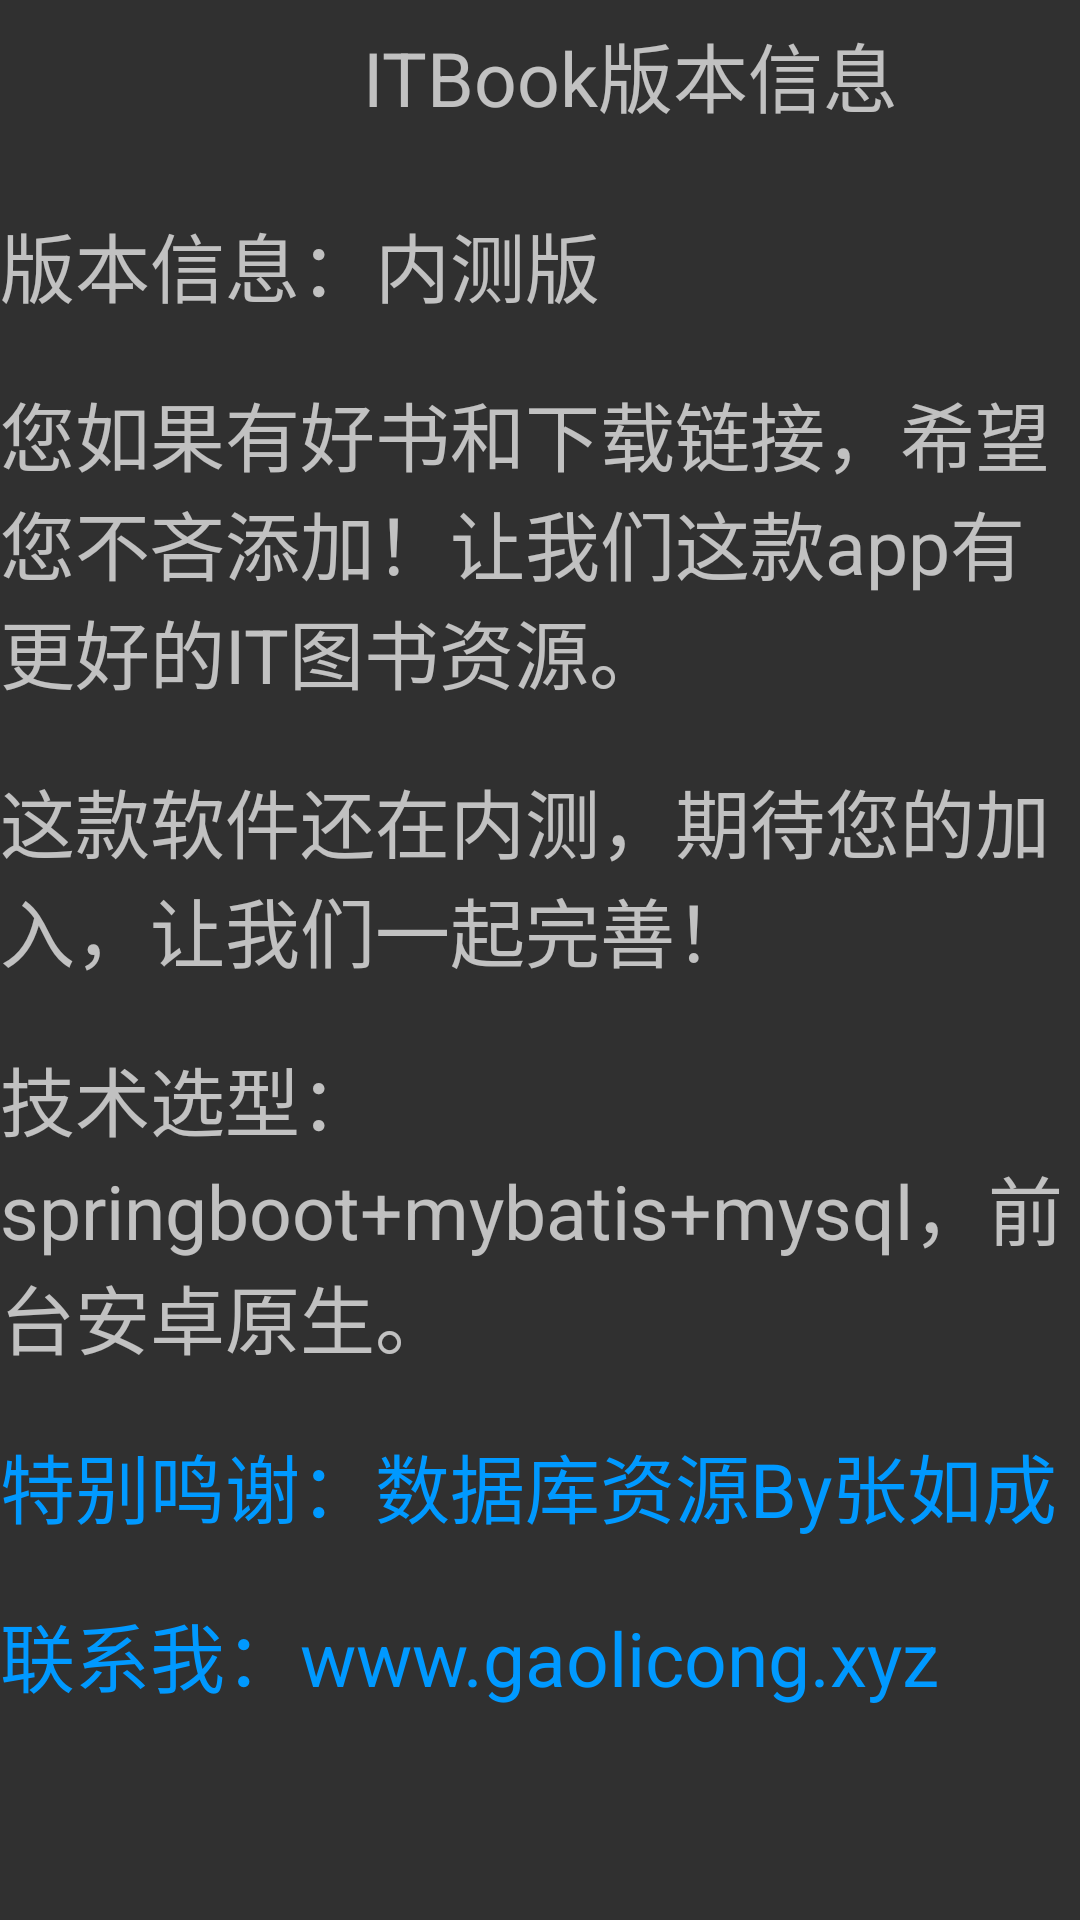

Reconstruct the res/layout file that produces this screen, plus the resources it refers to.
<!-- AndroidManifest.xml: application theme Theme.AppCompat.NoActionBar -->
<!-- res/layout/activity_ban_ben.xml -->
<?xml version="1.0" encoding="utf-8"?>
<LinearLayout xmlns:android="http://schemas.android.com/apk/res/android"
    xmlns:app="http://schemas.android.com/apk/res-auto"
    xmlns:tools="http://schemas.android.com/tools"
    android:layout_width="match_parent"
    android:layout_height="match_parent"
    android:orientation="vertical"
    tools:context=".activity.BanBenActivity">
    <LinearLayout
        android:layout_width="match_parent"
        android:layout_height="50dp"
        android:orientation="horizontal">
        <ImageView
            android:id="@+id/img_fanhuiAdd"
            android:layout_width="60dp"
            android:layout_height="match_parent"
            android:src="@drawable/left_arrow"
            />
        <TextView
            android:layout_width="wrap_content"
            android:layout_height="match_parent"
            android:text="ITBook版本信息"
            android:gravity="center"
            android:layout_weight="1"
            android:textSize="25sp"/>
    </LinearLayout>
    <LinearLayout
        android:layout_width="match_parent"
        android:layout_height="match_parent"
        android:orientation="vertical">
        <TextView
            android:layout_marginTop="20dp"
            android:layout_width="match_parent"
            android:layout_height="wrap_content"
            android:textSize="25sp"
            android:text="版本信息：内测版"/>
        <TextView
            android:layout_marginTop="20dp"
            android:layout_width="match_parent"
            android:layout_height="wrap_content"
            android:textSize="25sp"
            android:text="您如果有好书和下载链接，希望您不吝添加！让我们这款app有更好的IT图书资源。
            "/>
        <TextView
            android:layout_marginTop="20dp"
            android:layout_width="match_parent"
            android:layout_height="wrap_content"
            android:textSize="25sp"
            android:text="这款软件还在内测，期待您的加入，让我们一起完善！"/>
        <TextView
            android:layout_marginTop="20dp"
            android:layout_width="match_parent"
            android:layout_height="wrap_content"
            android:textSize="25sp"
            android:text="技术选型：springboot+mybatis+mysql，前台安卓原生。"/>

        <TextView
            android:id="@+id/lianjie_zhang"
            android:layout_marginTop="20dp"
            android:layout_width="match_parent"
            android:layout_height="wrap_content"
            android:textSize="25sp"
            android:textColor="#0099ff"
            android:text="特别鸣谢：数据库资源By张如成"/>

        <TextView
            android:id="@+id/lianxiwo_gao"
            android:layout_marginTop="20dp"
            android:layout_width="match_parent"
            android:layout_height="wrap_content"
            android:textSize="25sp"
            android:textColor="#0099ff"
            android:text="联系我：www.gaolicong.xyz"/>
    </LinearLayout>

</LinearLayout>
<!-- resources referenced by this layout -->
<resources>

</resources>
